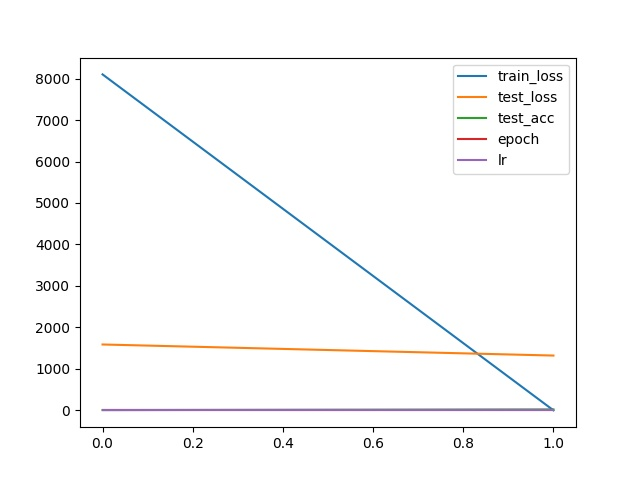

The table this chart was drawn from, first rows:
, train_loss, test_loss, test_acc, epoch, lr
0, 8100, 1589, 7.54, 0, 0.0001
1, 2.097, 1322, 23.16, 0, 0.0001
